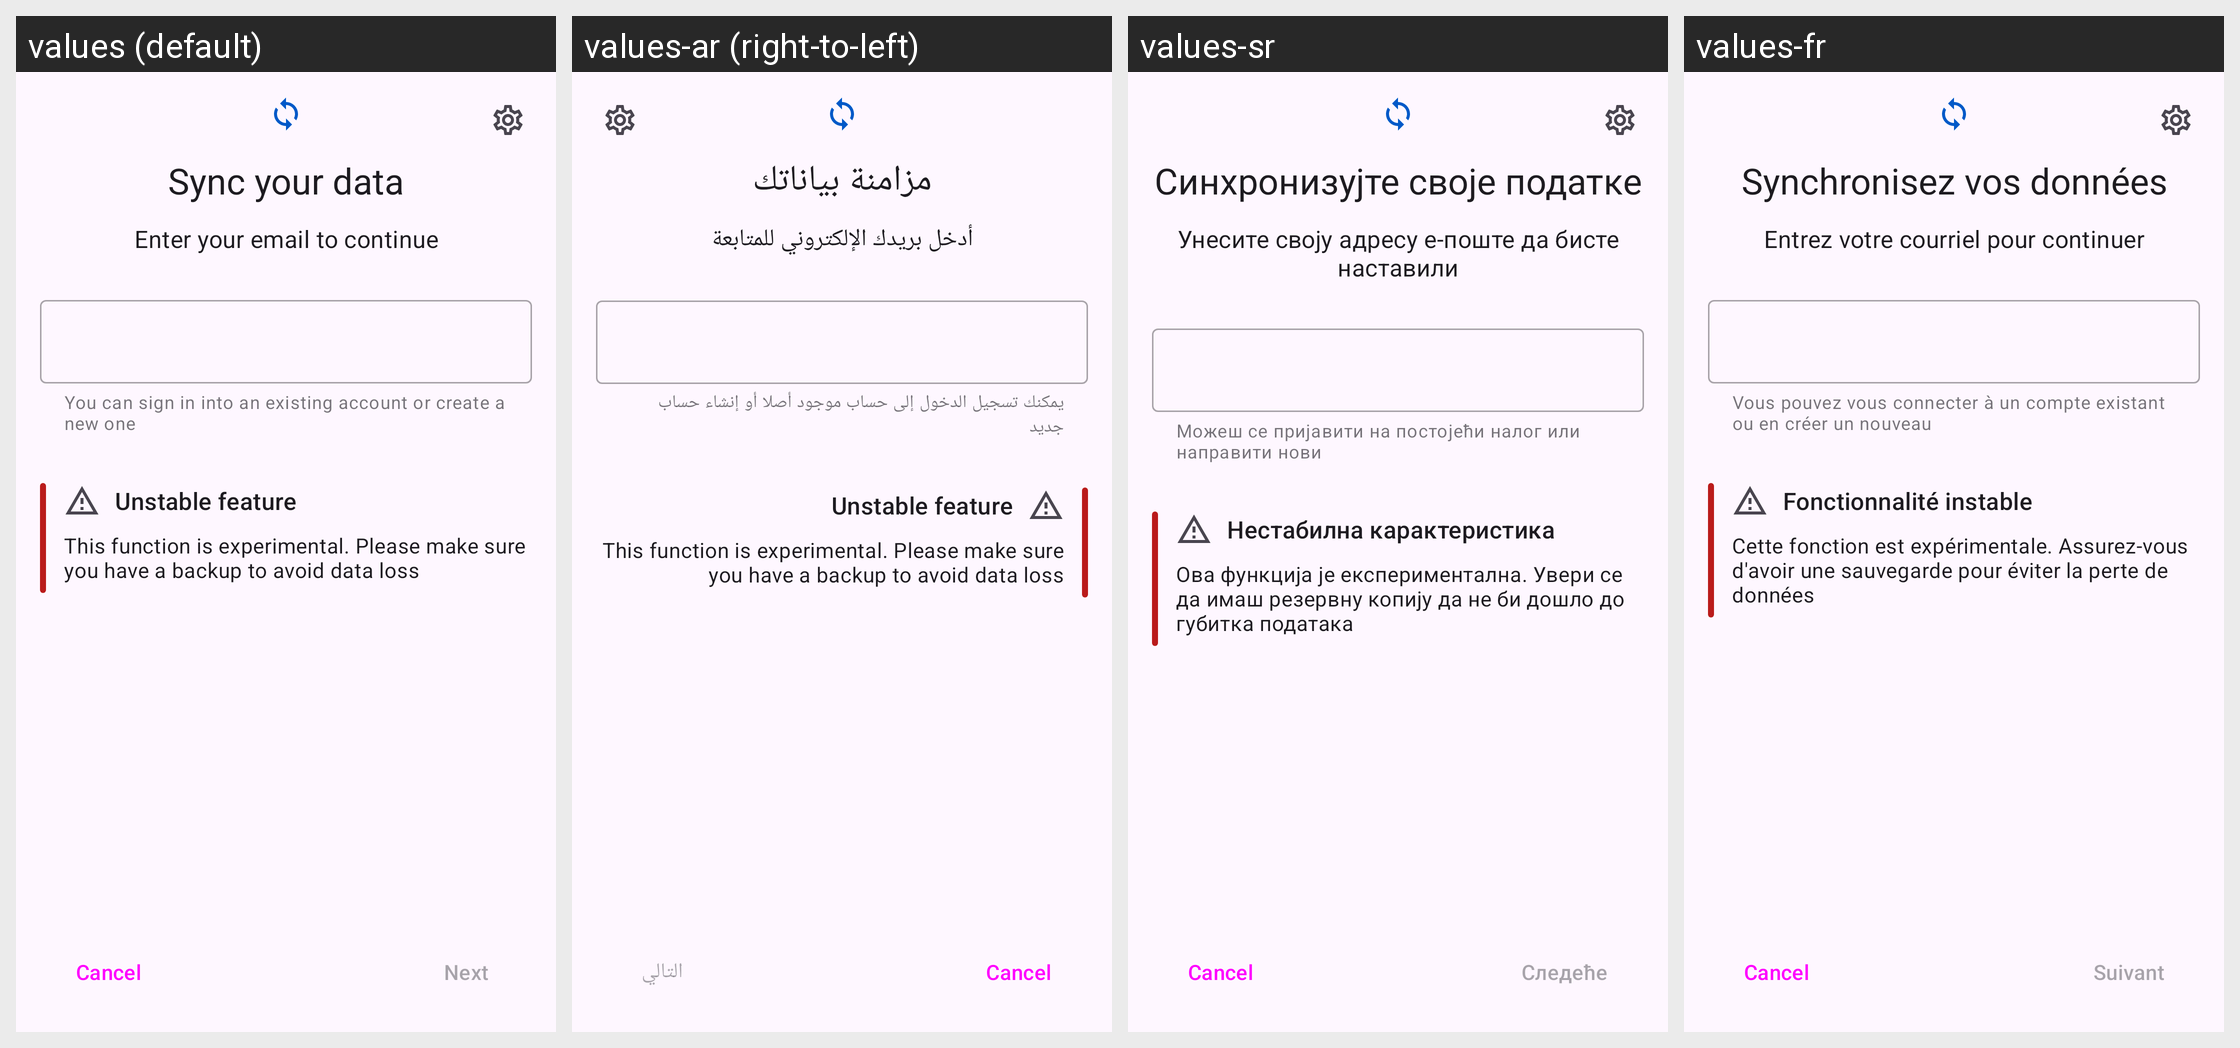

The Android screen above is rendered under several locales of the same app. Produce the string resources it draws, with the default and per-locale values.
Android screen res/layout/activity_sync_auth.xml rendered under 4 locales, left to right: values (default), values-ar (right-to-left), values-sr, values-fr. Device: Nexus 5 (rendered at 1080×1920; each locale shown at half size, 540×960, under a caption strip naming it); theme Theme.Kotatsu.
Other locales in the repository, not shown: values-af, values-am, values-as, values-az, values-be, values-bg, values-bn, values-bs, values-ca, values-cs, values-da, values-de, values-el, values-en-rAU, values-en-rCA, values-en-rGB, values-en-rXC, values-es, values-es-rUS, values-et, values-eu, values-fa, values-fi, values-fil, values-fr-rCA, values-gl, values-gu, values-hi, values-hr, values-hu, values-hy, values-in, values-is, values-it, values-iw, values-ja, values-ka, values-kk, values-km, values-kn, values-ko, values-ky, values-lo, values-lt, values-lv, values-mk, values-ml, values-mn, values-mr, values-ms, values-my, values-nb, values-nb-rNO, values-ne, values-nl, values-nn, values-or, values-pa, values-pl, values-pt, values-pt-rBR, values-pt-rPT, values-ro, values-ru, values-si, values-sk, values-sl, values-sq, values-sv, values-sw, values-ta, values-te, values-th, values-tl, values-tr, values-uk, values-ur, values-uz, values-vi, values-zh-rCN, values-zh-rHK, values-zh-rTW, values-zu.
Strings drawn on this screen, with the default value and each locale's value (text and hints the layout hard-codes, and strings that could not be matched under every locale, appear in the picture but are not listed):

sync_title
  values: Sync your data
  values-ar: مزامنة بياناتك
  values-sr: Синхронизујте своје податке
  values-fr: Synchronisez vos données

email_enter_hint
  values: Enter your email to continue
  values-ar: أدخل بريدك الإلكتروني للمتابعة
  values-sr: Унесите своју адресу е-поште да бисте наставили
  values-fr: Entrez votre courriel pour continuer

sync_auth_hint
  values: You can sign in into an existing account or create a new one
  values-ar: يمكنك تسجيل الدخول إلى حساب موجود أصلا أو إنشاء حساب جديد
  values-sr: Можеш се пријавити на постојећи налог или направити нови
  values-fr: Vous pouvez vous connecter à un compte existant ou en créer un nouveau

next
  values: Next
  values-ar: التالي
  values-sr: Следеће
  values-fr: Suivant

unstable_feature
  values: Unstable feature
  values-ar: Unstable feature  [not translated; the default value is used]
  values-sr: Нестабилна карактеристика
  values-fr: Fonctionnalité instable

unstable_feature_summary
  values: This function is experimental. Please make sure you have a backup to avoid data loss
  values-ar: This function is experimental. Please make sure you have a backup to avoid data loss  [not translated; the default value is used]
  values-sr: Ова функција је експериментална. Увери се да имаш резервну копију да не би дошло до губитка података
  values-fr: Cette fonction est expérimentale. Assurez-vous d'avoir une sauvegarde pour éviter la perte de données
